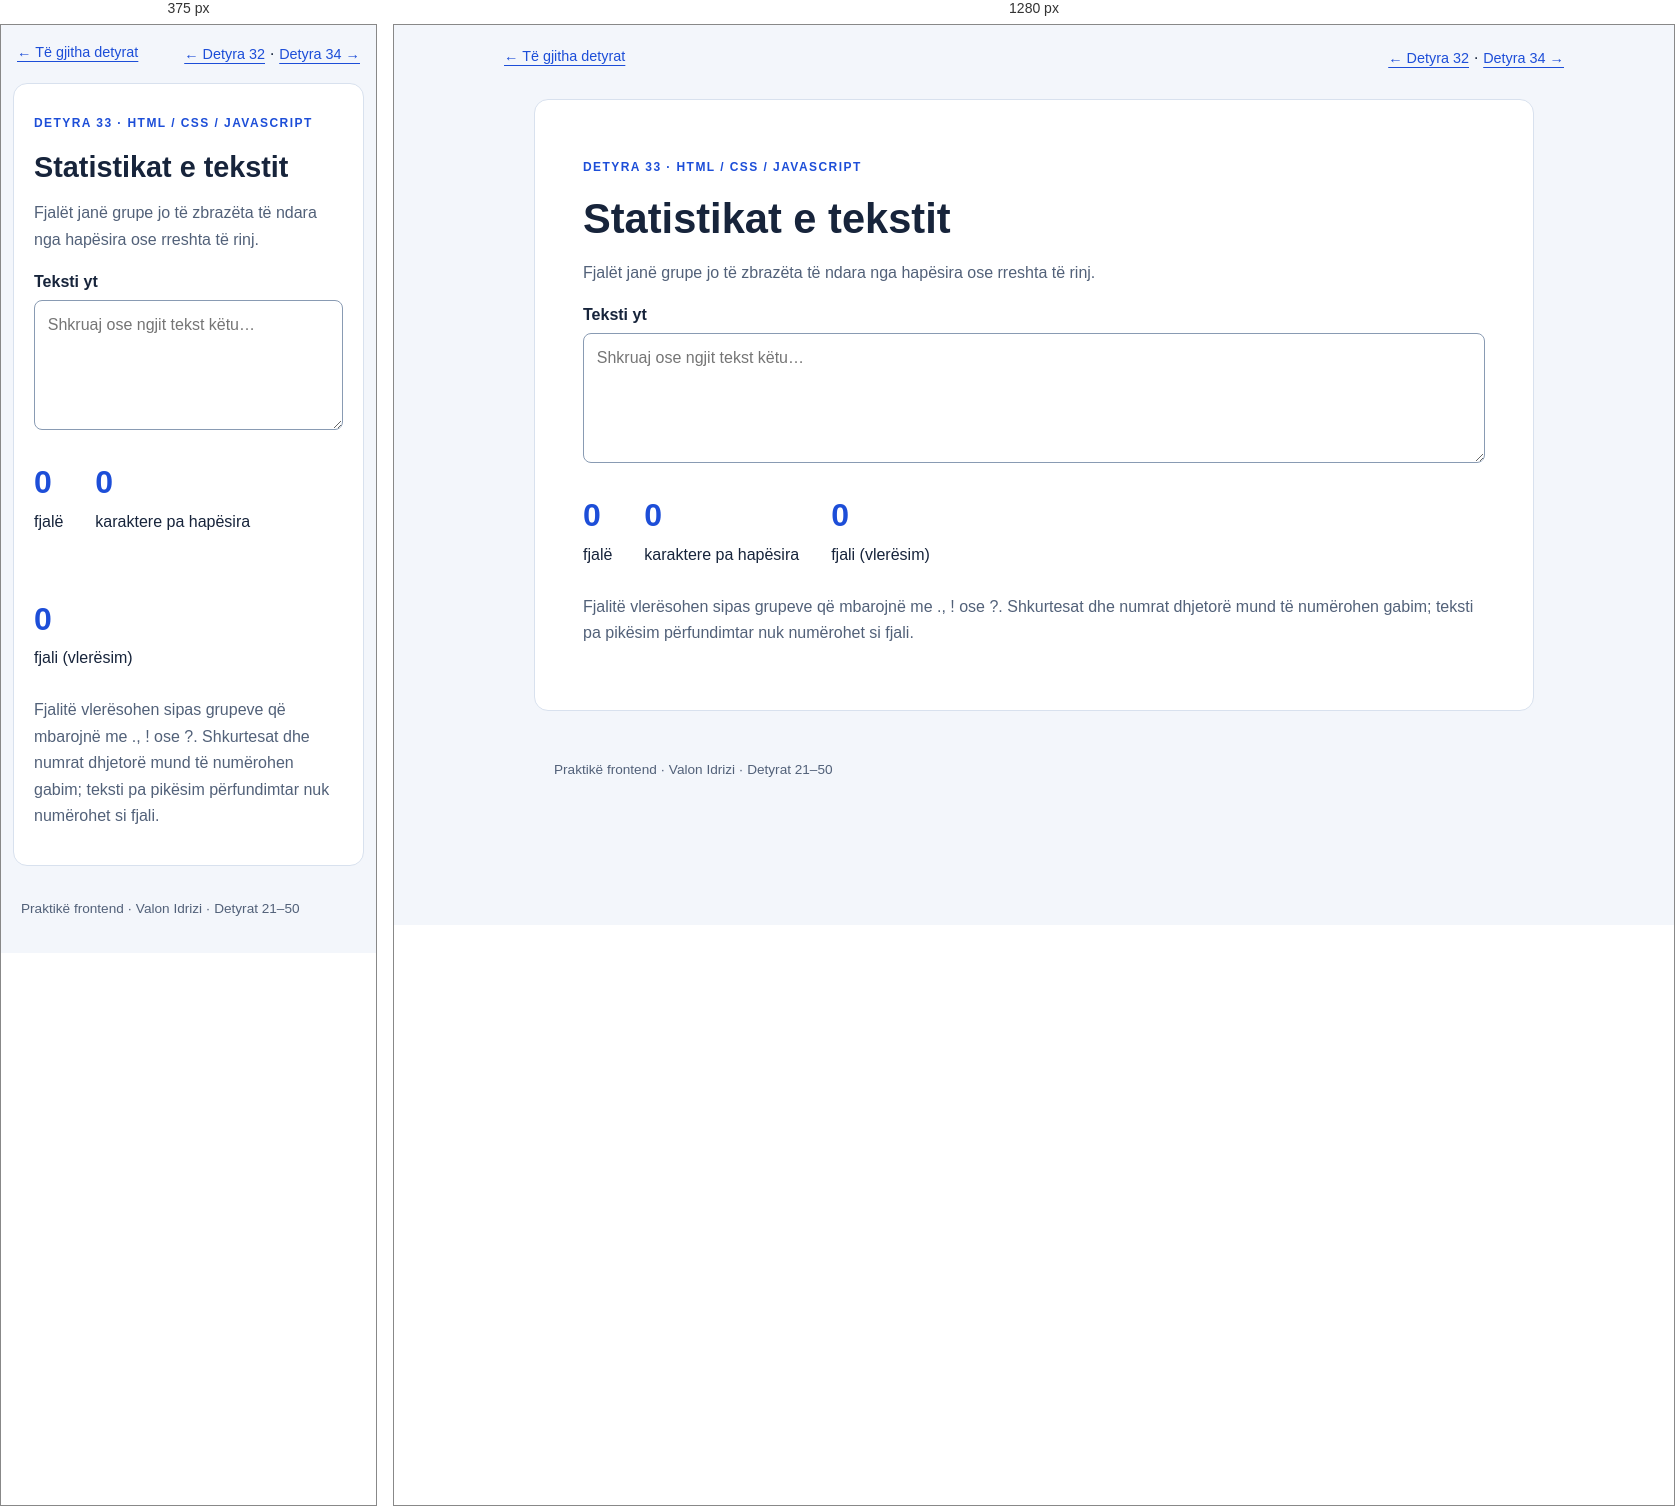
Rendered at 375 px and 1280 px, left to right.

<!-- file: index.html -->
<!DOCTYPE html>
<html lang="sq">
<head>
  <meta charset="UTF-8">
  <meta name="viewport" content="width=device-width, initial-scale=1">
  <title>Detyra 33 — Statistikat e tekstit</title>
  <link rel="stylesheet" href="styles.css">
  <script src="script.js" defer></script>
</head>
<body>
  <nav class="topbar" aria-label="Detyrat"><a href="../index.html">← Të gjitha detyrat</a><span><a href="../task-32/index.html">← Detyra 32</a> · <a href="../task-34/index.html">Detyra 34 →</a></span></nav>
  <main class="page" id="content">
    <p class="task-label">Detyra 33 · HTML / CSS / JavaScript</p>
    <h1>Statistikat e tekstit</h1>
    <p class="description">Fjalët janë grupe jo të zbrazëta të ndara nga hapësira ose rreshta të rinj.</p>
    
<label for="text">Teksti yt</label><textarea id="text" placeholder="Shkruaj ose ngjit tekst këtu…"></textarea><div class="statistics" role="status" aria-live="polite"><p><strong id="words">0</strong> fjalë</p><p><strong id="characters">0</strong> karaktere pa hapësira</p><p><strong id="sentences">0</strong> fjali (vlerësim)</p></div><p class="muted">Fjalitë vlerësohen sipas grupeve që mbarojnë me ., ! ose ?. Shkurtesat dhe numrat dhjetorë mund të numërohen gabim; teksti pa pikësim përfundimtar nuk numërohet si fjali.</p>
  </main>
  <footer class="footer">Praktikë frontend · Valon Idrizi · Detyrat 21–50</footer>
</body>
</html>


/* @media block from styles.css */
@media (max-width: 600px) {
  .page {
    margin: 0 .75rem 2rem;
  }

  .grid,
  .two-cols {
    grid-template-columns: 1fr;
  }

  .topbar {
    padding: 1rem;
  }
}